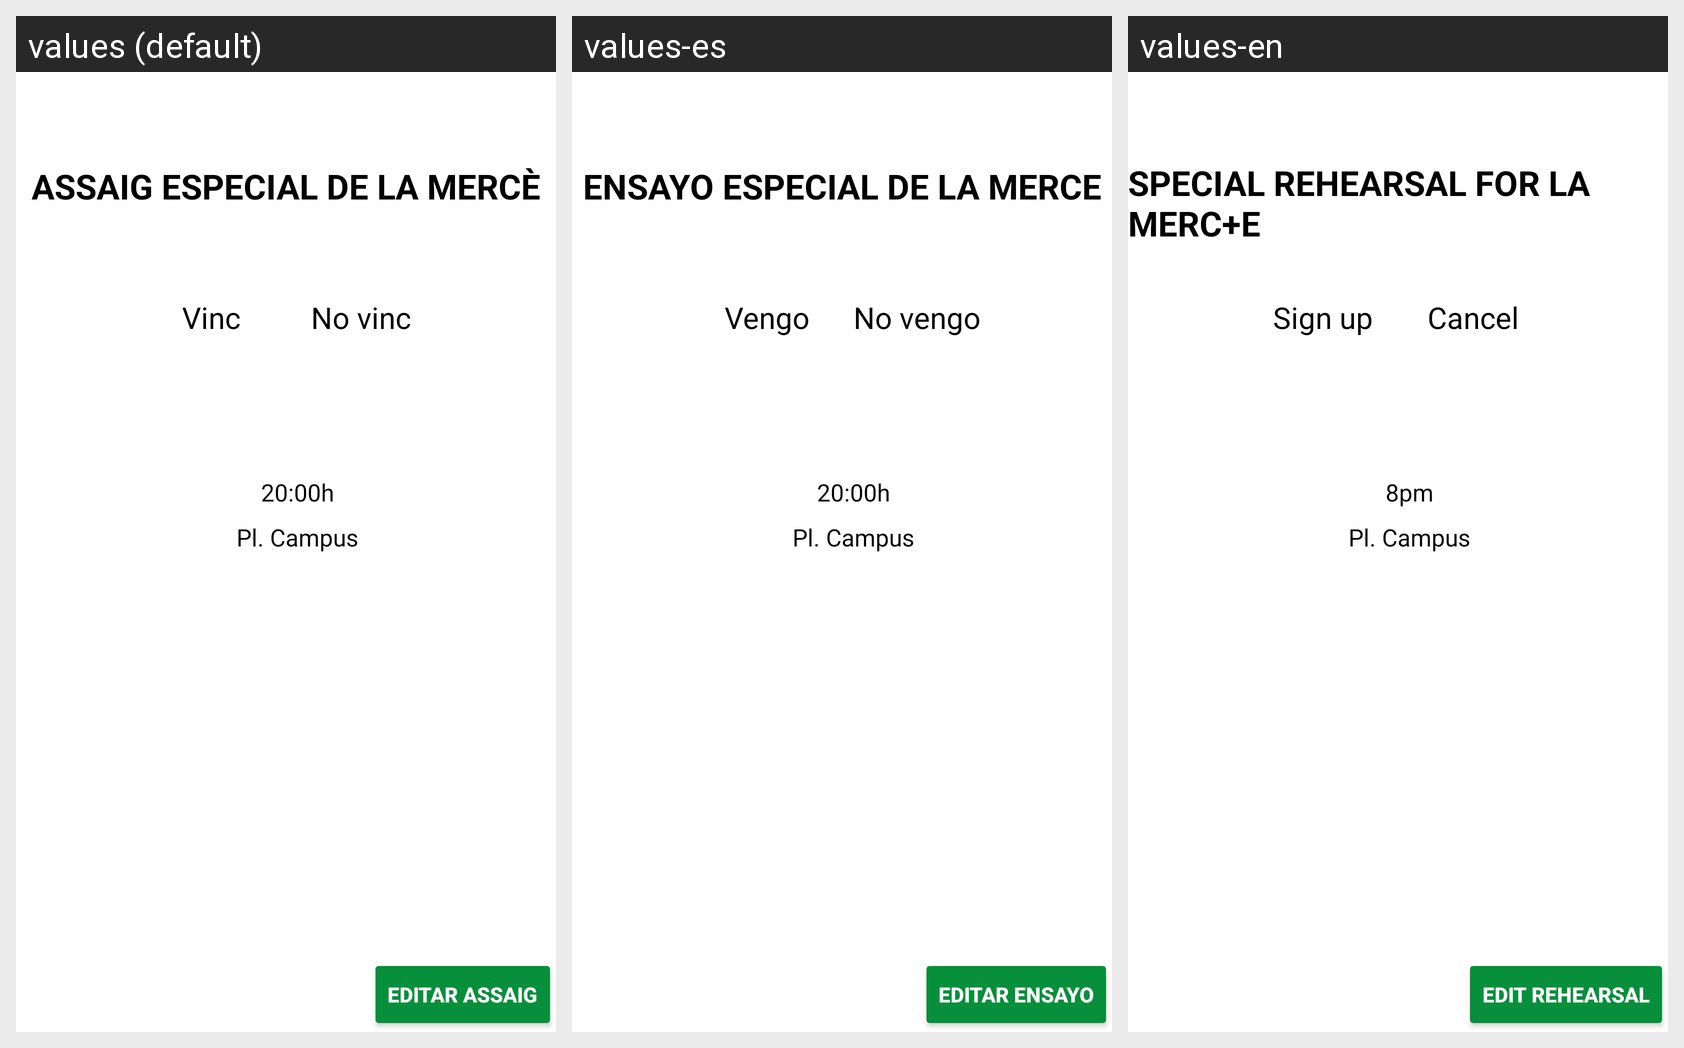

For this localized Android screen grid, give each drawn string resource with its value in every locale shown.
Android screen res/layout/fragment_informacio_assaig_admin_pinyes.xml rendered under 3 locales, left to right: values (default), values-es, values-en. Device: Nexus 5 (rendered at 1080×1920; each locale shown at half size, 540×960, under a caption strip naming it); theme Theme.Bergants.
Strings drawn on this screen, with the default value and each locale's value (text and hints the layout hard-codes, and strings that could not be matched under every locale, appear in the picture but are not listed):

nomAssaig
  values: ASSAIG ESPECIAL DE LA MERCÈ
  values-es: ENSAYO ESPECIAL DE LA MERCE
  values-en: SPECIAL REHEARSAL FOR LA MERC+E

vinc
  values: Vinc
  values-es: Vengo
  values-en: Sign up

noVinc
  values: No vinc
  values-es: No vengo
  values-en: Cancel

horaAssaig
  values: 20:00h
  values-es: 20:00h
  values-en: 8pm

ubicacioAssaig
  values: Pl. Campus
  values-es: Pl. Campus
  values-en: Pl. Campus

editar_assaig
  values: Editar Assaig
  values-es: Editar Ensayo
  values-en: Edit rehearsal
